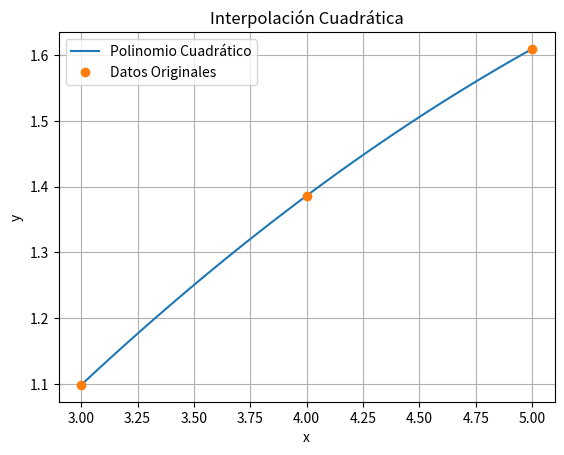

Write the Python code that produced this figure.
import numpy as np  # Vectores
import matplotlib.pyplot as plt  # Graficar
import sympy as sp  # Variables simbólicas para álgebra

# Datos para la interpolación cuadrática
x_valores = np.array([3, 4, 5])  # Tres puntos para cuadrática
fx = np.log(x_valores)  # Valores de f(x) en los puntos
n = len(x_valores)

# 1) Cálculo de coeficientes de diferencias divididas
b = np.copy(fx)
for k in range(1, n):
    b[k:n] = (b[k:n] - b[k-1]) / (x_valores[k:n] - x_valores[k-1])

# 2) Construcción del polinomio cuadrático
x = sp.Symbol('x')
polinomio_cuadratico = b[0]  # b0 = f(x0)
for j in range(1, n):  # Solo hasta el grado 2
    termino = 1
    for i in range(j):
        termino *= (x - x_valores[i])
    polinomio_cuadratico += b[j] * termino

print("Polinomio cuadrático:", polinomio_cuadratico)

# Convertir el polinomio simbólico a función numérica
polinomio_cuadratico_fun = sp.lambdify(x, polinomio_cuadratico, 'numpy')

# Graficar
eje_x = np.linspace(min(x_valores), max(x_valores), 100)
eje_y = polinomio_cuadratico_fun(eje_x)
plt.plot(eje_x, eje_y, label='Polinomio Cuadrático')
plt.plot(x_valores, fx, 'o', label='Datos Originales')
plt.xlabel('x')
plt.ylabel('y')
plt.title('Interpolación Cuadrática')
plt.legend()
plt.grid()
plt.show()
